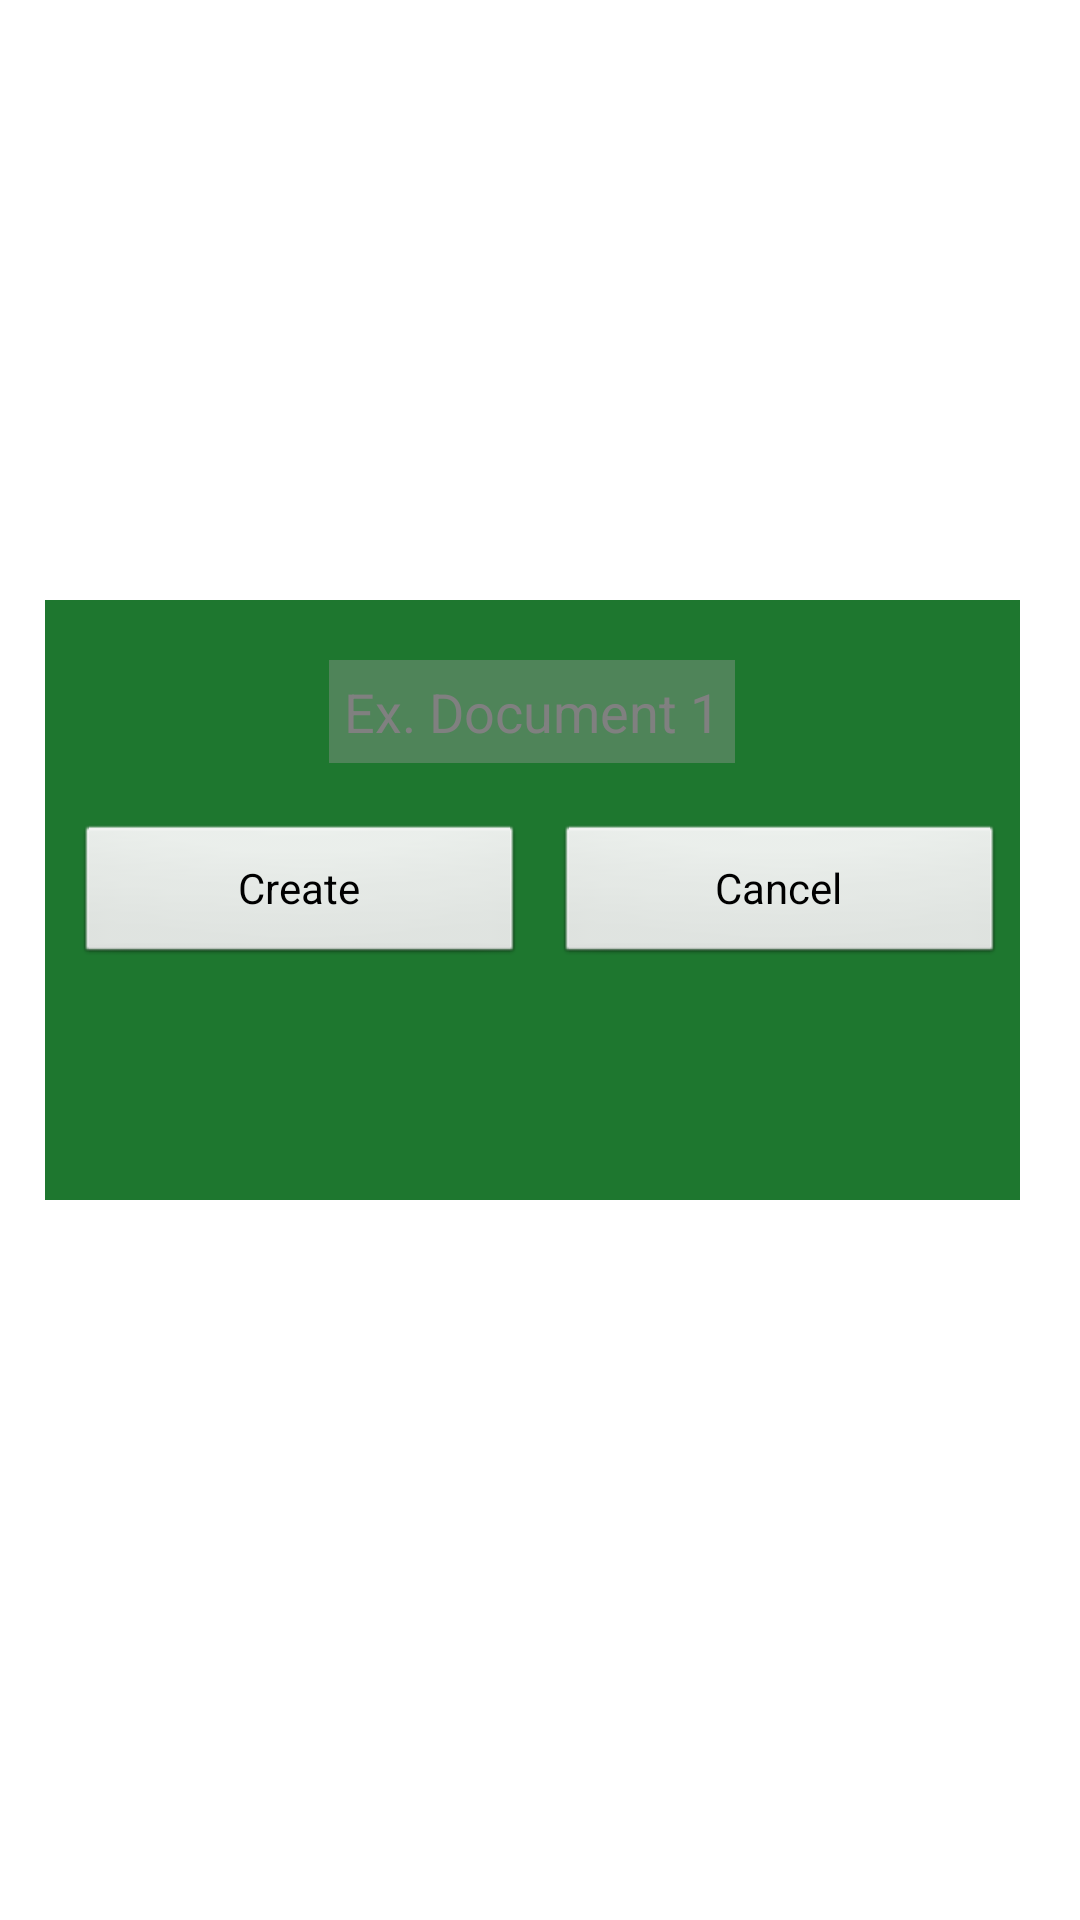

Write the Android layout XML for this screen, with the resource values it uses.
<!-- AndroidManifest.xml: application theme AppTheme -->
<!-- res/layout/layout_create_new.xml -->
<?xml version="1.0" encoding="utf-8"?>
<ScrollView xmlns:android="http://schemas.android.com/apk/res/android"
    android:layout_width="match_parent"
    android:layout_height="match_parent"
    android:background="#ffffff">

    <RelativeLayout
        android:layout_width="325dp"
        android:layout_height="200dp"
        android:layout_marginLeft="15dp"
        android:background="#1E772F"
        android:layout_marginTop="200dp">

        <EditText
            android:id="@+id/newDocTitle"
            android:hint="Ex. Document 1"
            android:layout_marginTop="20dp"
            android:background="#4F8459"
            android:padding="5dp"
            android:layout_centerHorizontal="true"
            android:layout_width="wrap_content"
            android:layout_height="wrap_content"
            android:layout_marginLeft="6dp"/>

        <Button
            android:id="@+id/create"
            android:layout_height="wrap_content"
            android:layout_width="150dp"
            android:text="Create"
            android:layout_below="@+id/newDocTitle"
            android:layout_marginLeft="10dp"
            android:layout_marginTop="20dp"
            android:onClick="onCreateClicked"/>
        <Button
            android:id="@+id/cancelCreate"
            android:layout_height="wrap_content"
            android:layout_width="150dp"
            android:text="Cancel"
            android:layout_marginLeft="10dp"
            android:layout_marginTop="20dp"
            android:layout_below="@+id/newDocTitle"
            android:layout_toRightOf="@+id/create"
            android:onClick="cancelCreate"/>


    </RelativeLayout>
</ScrollView>
<!-- resources referenced by this layout -->
<resources>
  <style name="AppTheme" parent="AppBaseTheme">
          
      </style>
  <style name="AppBaseTheme" parent="android:Theme.Light">
          
      </style>
</resources>
